Run: headless pygame with SDL's dummy video driver; simulated clock (each Clock.tick advances the game by its frame time, no real sleeping); random seed 0; keys injected as events and as key.get_pressed() state; no mouse input.
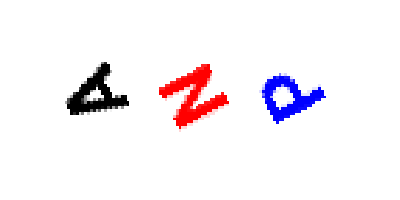
Frame 1 of 4 · flips 1–60 · no input
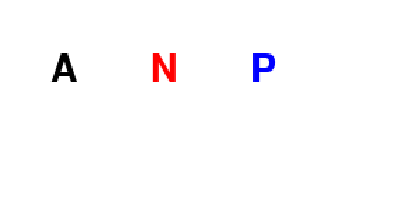
Frame 2 of 4 · flips 61–180 · tapped SPACE, RETURN · held RIGHT (→), D
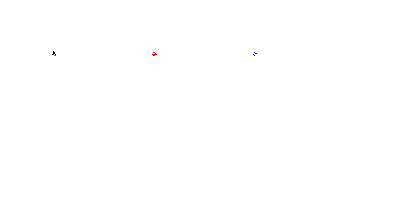
Frame 3 of 4 · flips 181–300 · held DOWN (↓), S
Frame 4 of 4 · flips 301–420 · held LEFT (←), A, UP (↑), W · screen same as frame 1, image omitted

The pygame program that drew these frames:

import pygame
import sys
import math

# Initialize Pygame
pygame.init()

# Set up display
width, height = 400, 200
screen = pygame.display.set_mode((width, height))
pygame.display.set_caption('Animated Logo')

# Set up colors
white = (255, 255, 255)
black = (0, 0, 0)
red = (255, 0, 0)
blue = (0, 0, 255)

# Set up fonts
font_size = 40
font_A = pygame.font.SysFont(None, font_size)
font_N = pygame.font.SysFont(None, font_size)
font_P = pygame.font.SysFont(None, font_size)

# Function to draw the letters
def draw_letters(angle, scale):
    letter_A = font_A.render('A', True, black)
    letter_N = font_N.render('N', True, red)
    letter_P = font_P.render('P', True, blue)

    rotated_A = pygame.transform.rotate(letter_A, angle)
    rotated_N = pygame.transform.rotate(letter_N, angle)
    rotated_P = pygame.transform.rotate(letter_P, angle)

    scaled_A = pygame.transform.scale(rotated_A, (int(rotated_A.get_width() * scale), int(rotated_A.get_height() * scale)))
    scaled_N = pygame.transform.scale(rotated_N, (int(rotated_N.get_width() * scale), int(rotated_N.get_height() * scale)))
    scaled_P = pygame.transform.scale(rotated_P, (int(rotated_P.get_width() * scale), int(rotated_P.get_height() * scale)))

    screen.blit(scaled_A, (50, 50))
    screen.blit(scaled_N, (150, 50))
    screen.blit(scaled_P, (250, 50))

# Main loop
clock = pygame.time.Clock()

angle = 0
scale = 1.0

while True:
    for event in pygame.event.get():
        if event.type == pygame.QUIT:
            pygame.quit()
            sys.exit()

    screen.fill(white)

    draw_letters(angle, scale)

    angle += 2
    scale = 1.5 + 1.5 * math.sin(math.radians(angle))  # Oscillating scale for a bouncing effect

    pygame.display.flip()
    clock.tick(60)
